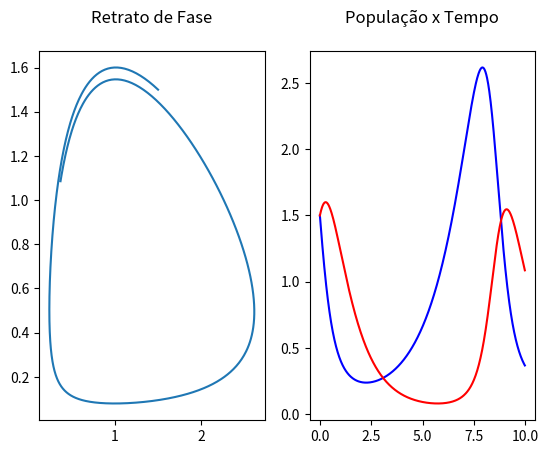

Source code (Python):
# MAP 3122 - EP 2 - Tomografia Computadorizada - Métodos numéricos para resolução de EDOs
# [redacted]
# [redacted]

import numpy as np
import matplotlib.pyplot as plt

def eulerImplicito(x0, y0, f, g, n, T):
    # x0: valor inicial de x
    # y0: valor inicial de y
    # f e g: Funcoes da EDO para x' e y'
    # n : numero de passos
    # T = [T0,Tf]: Instantes inicial e final

    x = [x0]
    y = [y0]
    h = (T[1]-T[0])/n

    l = 0
    t = T[0]
    while t < (T[1]-h):
        xl1_aprox = x[l] + f(x[l], y[l])*h  # Calcula a aproximacao inicial para X_l+1
        yl1_aprox = y[l] + g(x[l], y[l])*h  # Calcula a aproximacao inicial para Y_l+1

        Jacobiano = [[1 - h*(2/3 - (4/3)*y[l]), -h*(-(4/3)*x[l])], [-h*y[l], 1 - h*(x[l] - 1)]]
        invJ = np.linalg.inv(Jacobiano)
        for i in range(0, 7):  # 7 passos do metodo de newton
            xl1_new = xl1_aprox - invJ[0][0]*(xl1_aprox-h*f(xl1_aprox, yl1_aprox) - x[l]) - invJ[0][1]*(yl1_aprox-h*g(xl1_aprox, yl1_aprox) - y[l])
            yl1_aprox = yl1_aprox - invJ[1][0]*(xl1_aprox-h*f(xl1_aprox, yl1_aprox) - x[l]) - invJ[1][1]*(yl1_aprox-h*g(xl1_aprox, yl1_aprox) - y[l])
            xl1_aprox = xl1_new
        x.append(x[l] + f(xl1_aprox, yl1_aprox)*h)  # Implementa o metodo de Euler implicito: X_l+1 = X_l + f(t_l+1, x_l+1, y_l+1)*h
        y.append(y[l] + g(xl1_aprox, yl1_aprox)*h)  # Implementa o metodo de Euler implicito: Y_l+1 = Y_l + f(t_l+1, x_l+1, y_l+1)*h
        l += 1
        t += h
    return x, y

# Atribuicoes iniciais
n = 750
T = [0, 10.0]
h = (T[1] - T[0])/n
f = lambda x, y: (2/3)*x - (4/3)*x*y
g = lambda x, y: (x-1)*y
x0 = 1.5
y0 = 1.5

x, y = eulerImplicito(x0, y0, f, g, n, T)

t_eixo = []
for i in range(0, n):
    t_eixo.append(T[0]+h*i)

plt.subplot(1, 2, 1)
plt.plot(x, y)
plt.title("Retrato de Fase\n")

plt.subplot(1, 2, 2)
plt.plot(t_eixo, x, color='blue')
plt.plot(t_eixo, y, color='red')
plt.title("População x Tempo\n")

plt.show()